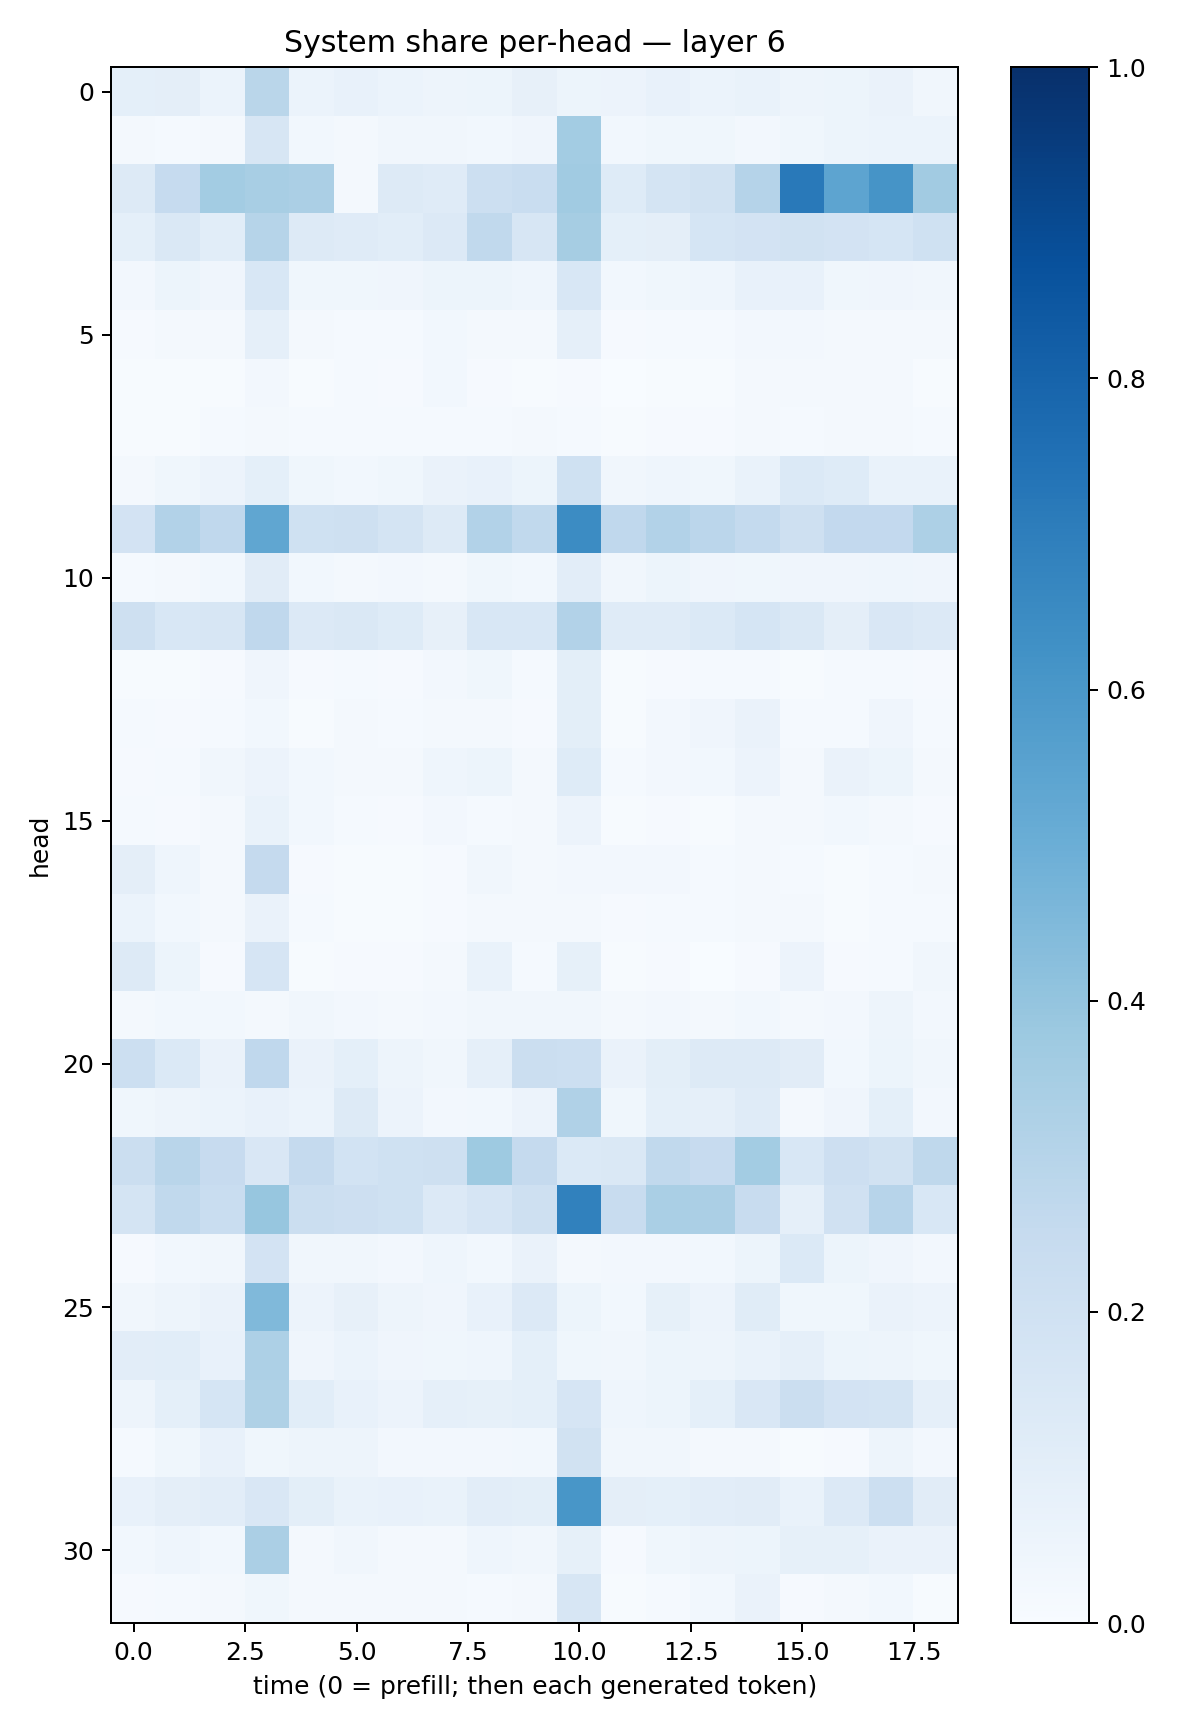

Values plotted in this chart, from the file beside it:
0.09149215, 0.09658337, 0.0610189, 0.2889085, 0.06058296, 0.07393192, 0.061168544, 0.04743051, 0.053917874, 0.07979635, 0.053864595, 0.055342488, 0.0754863, 0.060564663, 0.06963792, 0.05028811, 0.052205235, 0.064792916, 0.034200285
0.01959, 0.01393, 0.02264, 0.1565, 0.02756, 0.02242, 0.03328, 0.03165, 0.02983, 0.03967, 0.358, 0.03092, 0.03815, 0.03883, 0.026, 0.03787, 0.05229, 0.06076, 0.05948
0.1287, 0.2475, 0.3558, 0.3404, 0.3343, 0.01615, 0.1257, 0.1178, 0.2169, 0.2323, 0.3657, 0.1231, 0.1739, 0.1918, 0.3009, 0.7173, 0.5394, 0.6119, 0.3621
0.09058, 0.1483, 0.1091, 0.2983, 0.1295, 0.1184, 0.1055, 0.1362, 0.2625, 0.1616, 0.3493, 0.09035, 0.09742, 0.169, 0.1798, 0.1913, 0.1834, 0.171, 0.2003
0.02639, 0.0513, 0.04015, 0.1551, 0.03765, 0.03621, 0.04033, 0.05149, 0.05164, 0.04674, 0.1562, 0.02878, 0.03561, 0.04348, 0.07055, 0.07083, 0.03556, 0.04187, 0.03278
0.01005, 0.02187, 0.01938, 0.08709, 0.01713, 0.01281, 0.01202, 0.02753, 0.01856, 0.01947, 0.08898, 0.008209, 0.01419, 0.01327, 0.02626, 0.02444, 0.02149, 0.02272, 0.01939
0.007746, 0.006253, 0.007769, 0.02697, 0.007677, 0.0119, 0.01042, 0.03051, 0.01071, 0.006979, 0.009636, 0.002924, 0.005168, 0.004941, 0.01818, 0.01972, 0.01831, 0.01763, 0.006811
0.006414, 0.005284, 0.01283, 0.01856, 0.01211, 0.01433, 0.01275, 0.01436, 0.01461, 0.01965, 0.01367, 0.007769, 0.01165, 0.009483, 0.02328, 0.01508, 0.01722, 0.01579, 0.01415
0.01653, 0.03827, 0.05711, 0.09151, 0.03806, 0.03054, 0.03563, 0.06563, 0.07379, 0.05256, 0.2001, 0.03439, 0.04654, 0.03879, 0.06804, 0.1381, 0.1214, 0.06894, 0.06964
0.1804, 0.3097, 0.2663, 0.5317, 0.2016, 0.2071, 0.1761, 0.1298, 0.3123, 0.2656, 0.6459, 0.2689, 0.3108, 0.2821, 0.2574, 0.205, 0.2592, 0.261, 0.327
0.01277, 0.01634, 0.02979, 0.1132, 0.02811, 0.01698, 0.02396, 0.02076, 0.03564, 0.03009, 0.1025, 0.03206, 0.05373, 0.04122, 0.03641, 0.04138, 0.04274, 0.04475, 0.04261
0.2043, 0.1535, 0.1604, 0.267, 0.1347, 0.1415, 0.1229, 0.08103, 0.1533, 0.1537, 0.3099, 0.1182, 0.1188, 0.1368, 0.1695, 0.1428, 0.09471, 0.1485, 0.1343
0.007761, 0.005808, 0.01165, 0.04071, 0.008305, 0.01193, 0.01133, 0.02655, 0.03716, 0.01268, 0.09846, 0.005531, 0.009002, 0.01467, 0.01521, 0.007321, 0.0122, 0.01293, 0.01134
0.01338, 0.009015, 0.01485, 0.02779, 0.006804, 0.02195, 0.01287, 0.01611, 0.0158, 0.009021, 0.1006, 0.007135, 0.02393, 0.04196, 0.06477, 0.01519, 0.01369, 0.04057, 0.01493
0.01016, 0.01543, 0.03171, 0.05508, 0.02866, 0.01738, 0.01894, 0.04427, 0.05114, 0.0227, 0.1216, 0.01514, 0.02567, 0.03093, 0.05649, 0.01756, 0.06258, 0.054, 0.02243
0.01182, 0.0106, 0.01708, 0.06918, 0.02762, 0.01329, 0.008968, 0.02388, 0.01541, 0.01741, 0.0584, 0.005967, 0.008289, 0.006544, 0.02098, 0.01823, 0.03085, 0.02255, 0.01068
0.09705, 0.04319, 0.01713, 0.2502, 0.007863, 0.005335, 0.006798, 0.01132, 0.03311, 0.02022, 0.02431, 0.02637, 0.02586, 0.01357, 0.01789, 0.01417, 0.007215, 0.01232, 0.01949
0.06035, 0.03093, 0.01692, 0.06299, 0.01471, 0.007482, 0.005404, 0.008825, 0.02289, 0.01904, 0.01591, 0.009985, 0.01174, 0.01413, 0.01577, 0.01713, 0.006092, 0.01184, 0.0136
0.1267, 0.05468, 0.0105, 0.1673, 0.004099, 0.009376, 0.01011, 0.0229, 0.06713, 0.014, 0.08243, 0.006138, 0.007845, 0.003601, 0.008648, 0.05768, 0.01058, 0.01483, 0.0328
0.01636, 0.02925, 0.02984, 0.01849, 0.03345, 0.02451, 0.01696, 0.02411, 0.03331, 0.03296, 0.03197, 0.02302, 0.0238, 0.01753, 0.02815, 0.0202, 0.02505, 0.04695, 0.02402
0.2164, 0.1369, 0.06547, 0.2689, 0.06302, 0.09117, 0.04938, 0.03224, 0.08602, 0.2189, 0.2179, 0.06477, 0.1003, 0.1325, 0.1267, 0.1095, 0.03101, 0.05424, 0.03257
0.03652, 0.04833, 0.0587, 0.07265, 0.06101, 0.1293, 0.05567, 0.0237, 0.03041, 0.05822, 0.3167, 0.03677, 0.09317, 0.08951, 0.1187, 0.01969, 0.04278, 0.09002, 0.02367
0.2239, 0.2925, 0.2433, 0.1523, 0.2522, 0.187, 0.2003, 0.2086, 0.3744, 0.2538, 0.1368, 0.1471, 0.262, 0.2448, 0.3557, 0.1559, 0.214, 0.1885, 0.2714
0.1728, 0.2624, 0.2305, 0.3921, 0.2195, 0.2122, 0.2024, 0.1353, 0.1666, 0.2057, 0.6871, 0.241, 0.3361, 0.3332, 0.2408, 0.087, 0.1983, 0.2945, 0.1555
0.01083, 0.02914, 0.03302, 0.1814, 0.03312, 0.03256, 0.02705, 0.04465, 0.0299, 0.06335, 0.02291, 0.02652, 0.02442, 0.03113, 0.0526, 0.1381, 0.05274, 0.04279, 0.02593
0.03197, 0.04751, 0.06479, 0.4485, 0.05676, 0.08046, 0.04922, 0.04211, 0.07485, 0.1355, 0.05338, 0.03098, 0.08318, 0.05814, 0.1161, 0.03841, 0.03674, 0.06275, 0.05855
0.1042, 0.1061, 0.07165, 0.3243, 0.0417, 0.06145, 0.03936, 0.03843, 0.04351, 0.09296, 0.03798, 0.03503, 0.05108, 0.04934, 0.06972, 0.08871, 0.05178, 0.04973, 0.03551
0.04851, 0.09, 0.1712, 0.3233, 0.1058, 0.07585, 0.05568, 0.08735, 0.08319, 0.09336, 0.1673, 0.04685, 0.05345, 0.09343, 0.1518, 0.2228, 0.18, 0.1792, 0.08729
0.01281, 0.03675, 0.07329, 0.03551, 0.04719, 0.04947, 0.02634, 0.02482, 0.02674, 0.02961, 0.1889, 0.03267, 0.03487, 0.0175, 0.0164, 0.007736, 0.009773, 0.04775, 0.02431
0.07548, 0.0951, 0.1032, 0.1516, 0.09871, 0.06839, 0.07459, 0.06818, 0.1052, 0.09955, 0.6023, 0.09621, 0.0921, 0.1016, 0.112, 0.06963, 0.1332, 0.215, 0.1128
0.03016, 0.0443, 0.02937, 0.3337, 0.01597, 0.03418, 0.02239, 0.0184, 0.04515, 0.03288, 0.08307, 0.01151, 0.03744, 0.04746, 0.05209, 0.08265, 0.0845, 0.06521, 0.06299
0.009461, 0.01247, 0.01989, 0.0383, 0.01599, 0.01679, 0.01658, 0.02041, 0.01481, 0.01755, 0.1637, 0.006374, 0.01487, 0.02767, 0.06389, 0.009422, 0.01645, 0.02802, 0.006462
